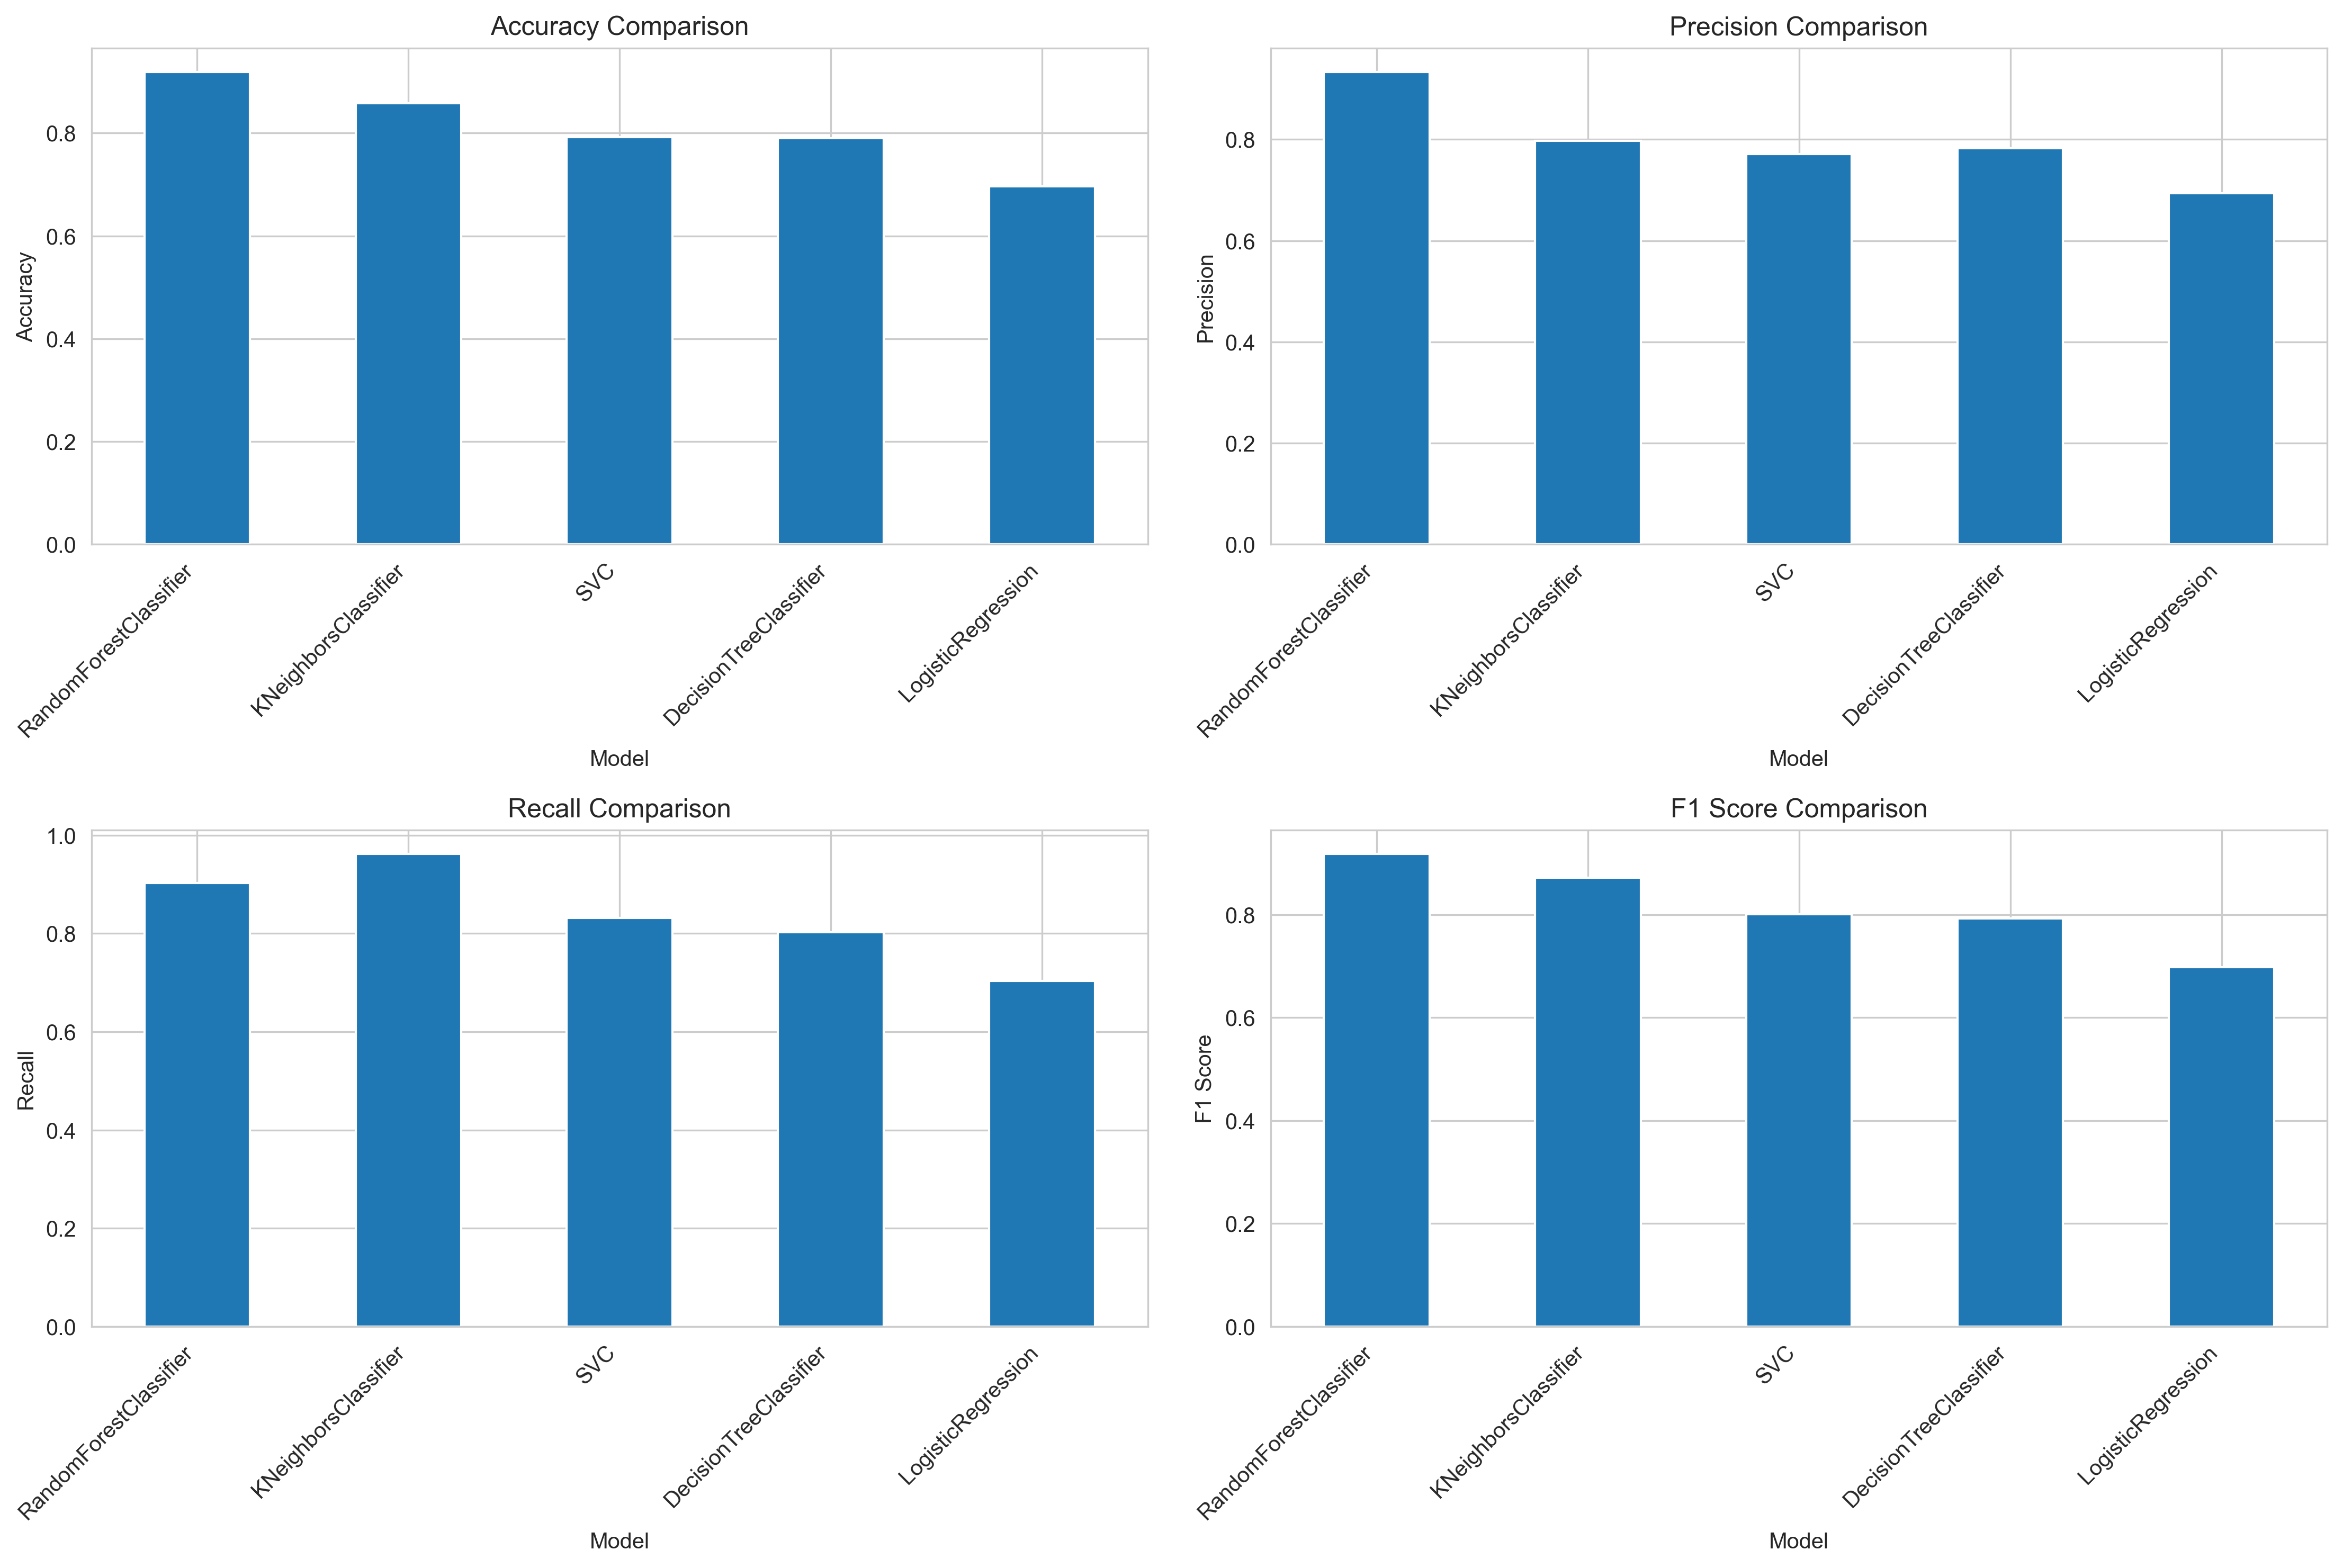

The file beside this chart, header and first rows:
Model, Accuracy, Precision, Recall, F1 Score, ROC AUC
RandomForestClassifier, 0.9193, 0.9336, 0.9028, 0.9179, 0.9745
KNeighborsClassifier, 0.8585, 0.7971, 0.9618, 0.8718, 0.8585
SVC, 0.7925, 0.7713, 0.8316, 0.8003, 0.877
DecisionTreeClassifier, 0.7899, 0.7831, 0.8021, 0.7925, 0.7899
LogisticRegression, 0.6962, 0.6935, 0.7031, 0.6983, 0.7667
